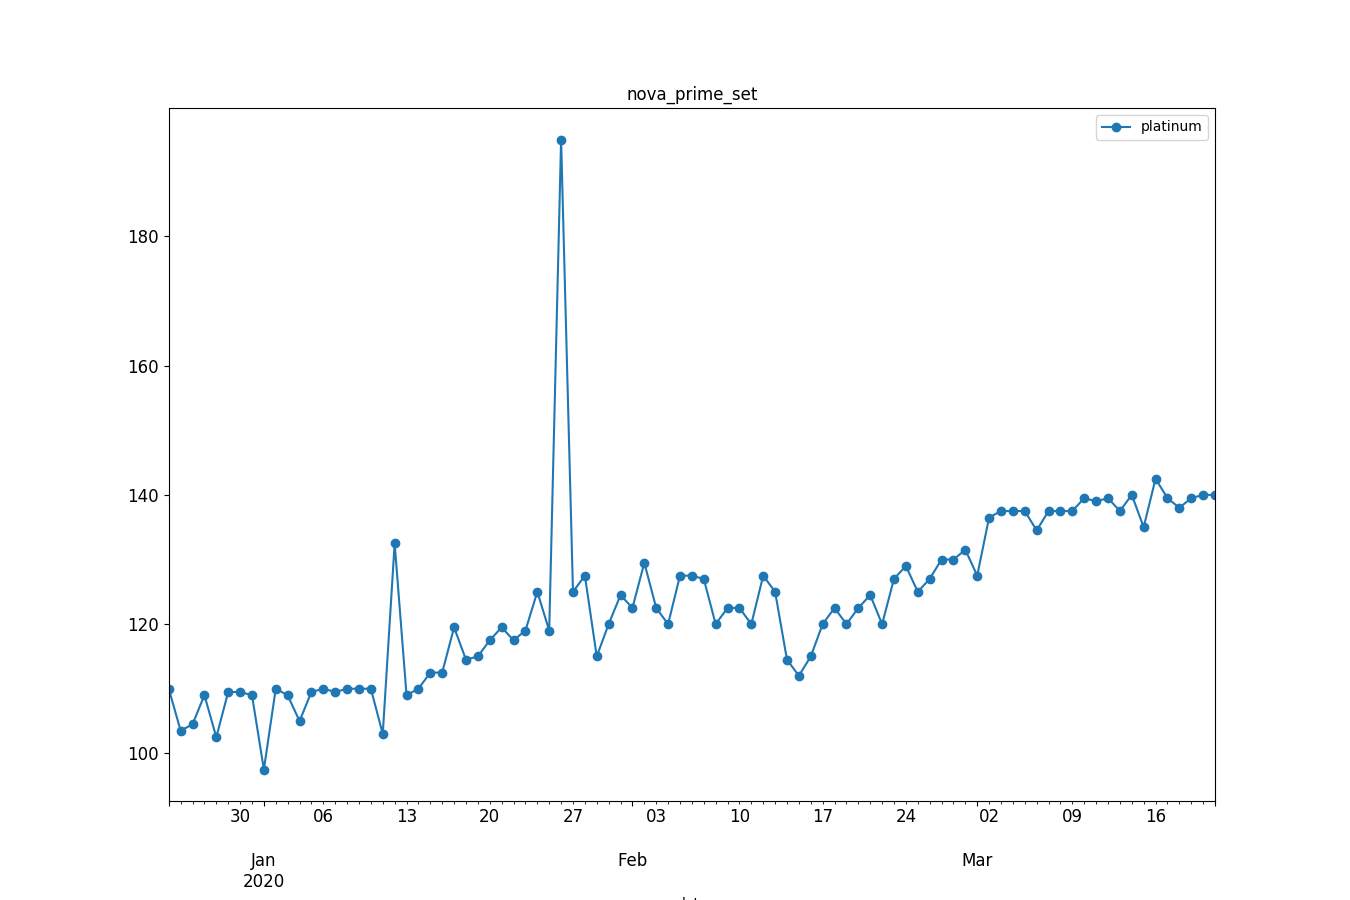

Values plotted in this chart, from the file beside it:
, datetime, avg_price
0, 2019-12-24, 110.0
1, 2019-12-25, 103.5
2, 2019-12-26, 104.5
3, 2019-12-27, 109.0
4, 2019-12-28, 102.5
5, 2019-12-29, 109.5
6, 2019-12-30, 109.5
7, 2019-12-31, 109.0
8, 2020-01-01, 97.5
9, 2020-01-02, 110.0
10, 2020-01-03, 109.0
11, 2020-01-04, 105.0
12, 2020-01-05, 109.5
13, 2020-01-06, 110.0
14, 2020-01-07, 109.5
15, 2020-01-08, 110.0
16, 2020-01-09, 110.0
17, 2020-01-10, 110.0
18, 2020-01-11, 103.0
19, 2020-01-12, 132.5
20, 2020-01-13, 109.0
21, 2020-01-14, 110.0
22, 2020-01-15, 112.5
23, 2020-01-16, 112.5
24, 2020-01-17, 119.5
25, 2020-01-18, 114.5
26, 2020-01-19, 115.0
27, 2020-01-20, 117.5
28, 2020-01-21, 119.5
29, 2020-01-22, 117.5
30, 2020-01-23, 119.0
31, 2020-01-24, 125.0
32, 2020-01-25, 119.0
33, 2020-01-26, 195.0
34, 2020-01-27, 125.0
35, 2020-01-28, 127.5
36, 2020-01-29, 115.0
37, 2020-01-30, 120.0
38, 2020-01-31, 124.5
39, 2020-02-01, 122.5
40, 2020-02-02, 129.5
41, 2020-02-03, 122.5
42, 2020-02-04, 120.0
43, 2020-02-05, 127.5
44, 2020-02-06, 127.5
45, 2020-02-07, 127.0
46, 2020-02-08, 120.0
47, 2020-02-09, 122.5
48, 2020-02-10, 122.5
49, 2020-02-11, 120.0
50, 2020-02-12, 127.5
51, 2020-02-13, 125.0
52, 2020-02-14, 114.5
53, 2020-02-15, 112.0
54, 2020-02-16, 115.0
55, 2020-02-17, 120.0
56, 2020-02-18, 122.5
57, 2020-02-19, 120.0
58, 2020-02-20, 122.5
59, 2020-02-21, 124.5
... 29 more rows
